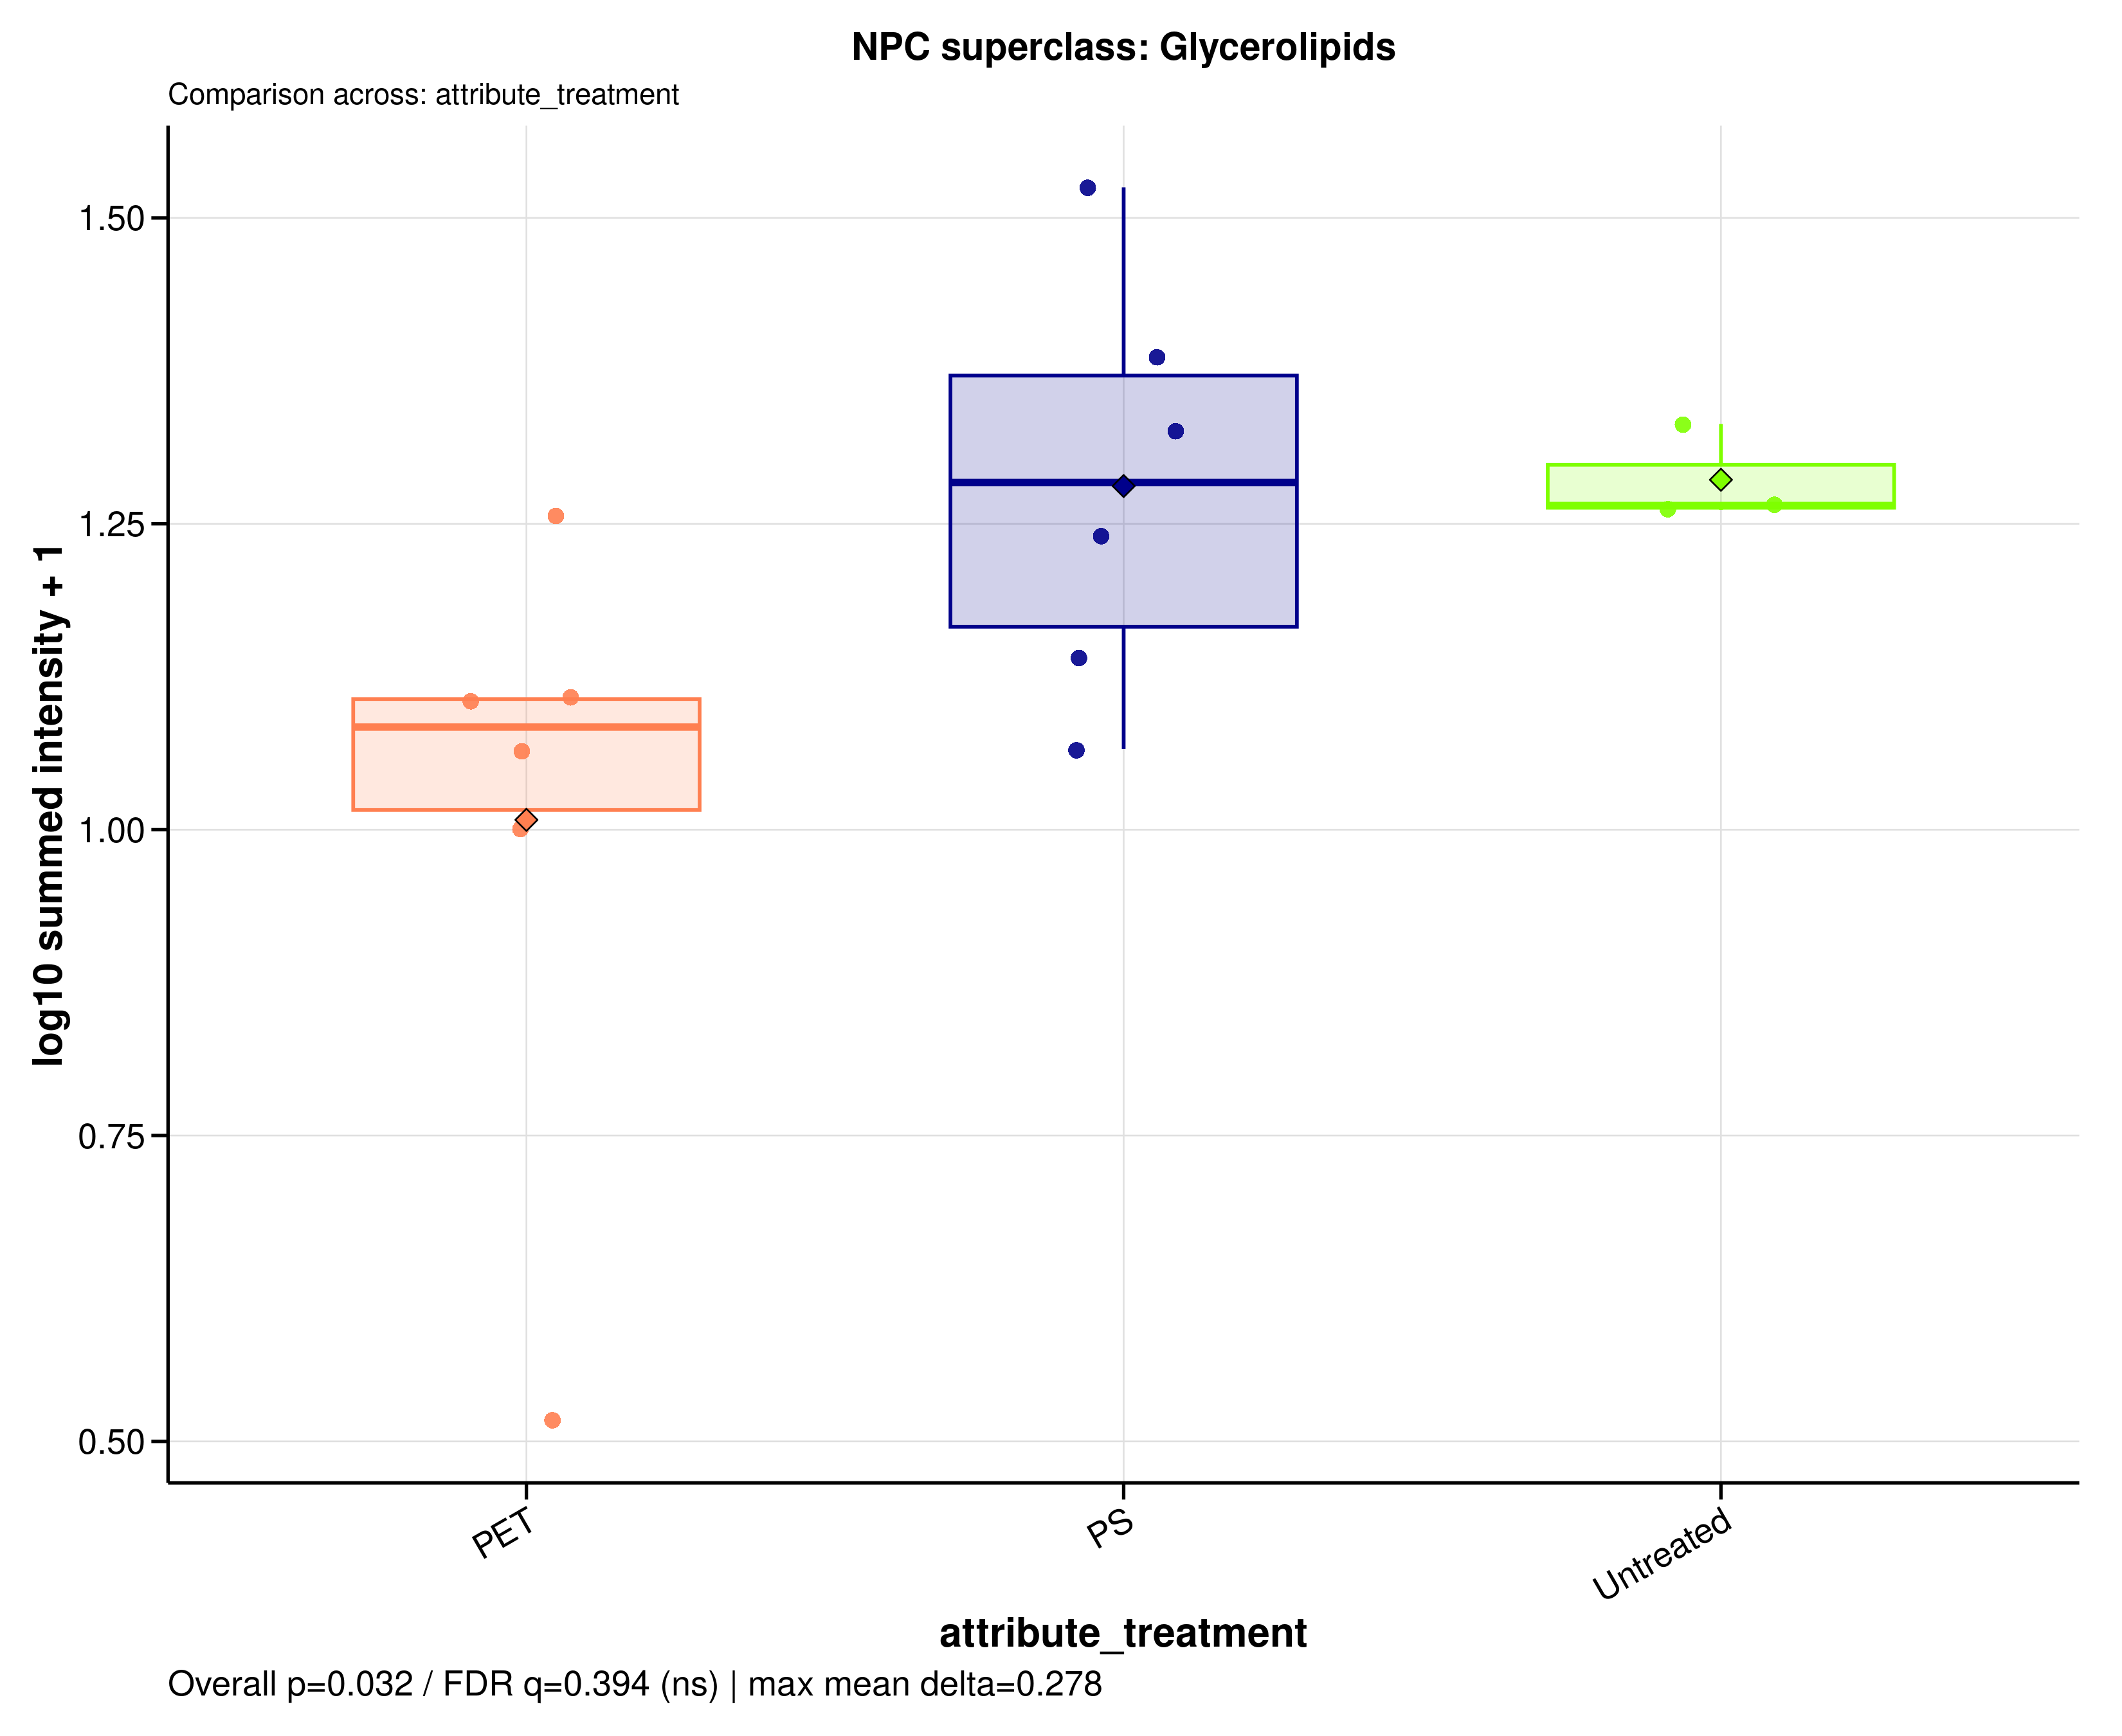

The file beside this chart, header and first rows:
sample_id	group	data_source	npc_level	npc_term	npc_label	npc_plot_label	npc_pathway	npc_superclass	npc_class	n_features	summed_intensity	plot_intensity	npc_overall_test	npc_overall_p_value	npc_overall_q_value	npc_overall_significance	npc_max_mean_difference	npc_max_median_difference
A549_110626_PET05	PET	filtered	superclass	Glycerolipids	NPC superclass: Glycerolipids	Glycerolipids	Fatty acids	Glycerolipids	Diacylglycerols | Fatty alcohols | Glyce…	37	9.009	1	kruskal_wallis	0.03175	0.3943	ns	0.278	0.1999
A549_110626_PET100	PET	filtered	superclass	Glycerolipids	NPC superclass: Glycerolipids	Glycerolipids	Fatty acids	Glycerolipids	Diacylglycerols | Fatty alcohols | Glyce…	37	11.72	1.105	kruskal_wallis	0.03175	0.3943	ns	0.278	0.1999
A549_110626_PS05	PS	filtered	superclass	Glycerolipids	NPC superclass: Glycerolipids	Glycerolipids	Fatty acids	Glycerolipids	Diacylglycerols | Fatty alcohols | Glyce…	37	10.64	1.066	kruskal_wallis	0.03175	0.3943	ns	0.278	0.1999
A549_110626_PS100	PS	filtered	superclass	Glycerolipids	NPC superclass: Glycerolipids	Glycerolipids	Fatty acids	Glycerolipids	Diacylglycerols | Fatty alcohols | Glyce…	37	20.21	1.327	kruskal_wallis	0.03175	0.3943	ns	0.278	0.1999
A549_110626_untreated	Untreated	filtered	superclass	Glycerolipids	NPC superclass: Glycerolipids	Glycerolipids	Fatty acids	Glycerolipids	Diacylglycerols | Fatty alcohols | Glyce…	37	17.4	1.265	kruskal_wallis	0.03175	0.3943	ns	0.278	0.1999
A549_180626_PET05	PET	filtered	superclass	Glycerolipids	NPC superclass: Glycerolipids	Glycerolipids	Fatty acids	Glycerolipids	Diacylglycerols | Fatty alcohols | Glyce…	37	2.285	0.5165	kruskal_wallis	0.03175	0.3943	ns	0.278	0.1999
A549_180626_PET100	PET	filtered	superclass	Glycerolipids	NPC superclass: Glycerolipids	Glycerolipids	Fatty acids	Glycerolipids	Diacylglycerols | Fatty alcohols | Glyce…	37	10.56	1.063	kruskal_wallis	0.03175	0.3943	ns	0.278	0.1999
A549_180626_PS05	PS	filtered	superclass	Glycerolipids	NPC superclass: Glycerolipids	Glycerolipids	Fatty acids	Glycerolipids	Diacylglycerols | Fatty alcohols | Glyce…	37	12.83	1.141	kruskal_wallis	0.03175	0.3943	ns	0.278	0.1999
A549_180626_PS100	PS	filtered	superclass	Glycerolipids	NPC superclass: Glycerolipids	Glycerolipids	Fatty acids	Glycerolipids	Diacylglycerols | Fatty alcohols | Glyce…	37	23.32	1.386	kruskal_wallis	0.03175	0.3943	ns	0.278	0.1999
A549_180626_untreated	Untreated	filtered	superclass	Glycerolipids	NPC superclass: Glycerolipids	Glycerolipids	Fatty acids	Glycerolipids	Diacylglycerols | Fatty alcohols | Glyce…	37	20.46	1.332	kruskal_wallis	0.03175	0.3943	ns	0.278	0.1999
A549_210626_PET05	PET	filtered	superclass	Glycerolipids	NPC superclass: Glycerolipids	Glycerolipids	Fatty acids	Glycerolipids	Diacylglycerols | Fatty alcohols | Glyce…	37	11.81	1.107	kruskal_wallis	0.03175	0.3943	ns	0.278	0.1999
A549_210626_PET100	PET	filtered	superclass	Glycerolipids	NPC superclass: Glycerolipids	Glycerolipids	Fatty acids	Glycerolipids	Diacylglycerols | Fatty alcohols | Glyce…	37	17.03	1.256	kruskal_wallis	0.03175	0.3943	ns	0.278	0.1999
A549_210626_PS05	PS	filtered	superclass	Glycerolipids	NPC superclass: Glycerolipids	Glycerolipids	Fatty acids	Glycerolipids	Diacylglycerols | Fatty alcohols | Glyce…	37	16.41	1.241	kruskal_wallis	0.03175	0.3943	ns	0.278	0.1999
A549_210626_PS100	PS	filtered	superclass	Glycerolipids	NPC superclass: Glycerolipids	Glycerolipids	Fatty acids	Glycerolipids	Diacylglycerols | Fatty alcohols | Glyce…	37	32.49	1.525	kruskal_wallis	0.03175	0.3943	ns	0.278	0.1999
A549_210626_untreated	Untreated	filtered	superclass	Glycerolipids	NPC superclass: Glycerolipids	Glycerolipids	Fatty acids	Glycerolipids	Diacylglycerols | Fatty alcohols | Glyce…	37	17.25	1.261	kruskal_wallis	0.03175	0.3943	ns	0.278	0.1999
